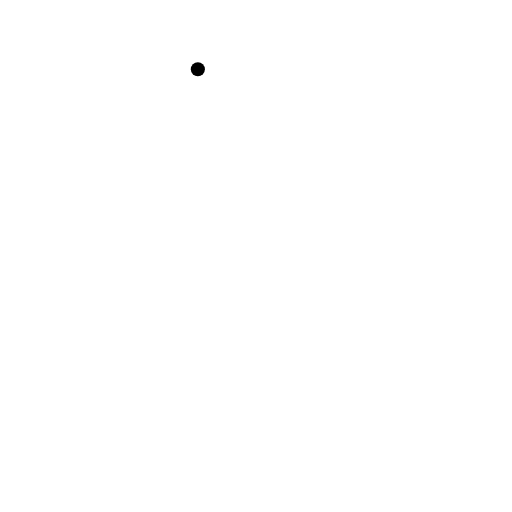
t = 0.00 s
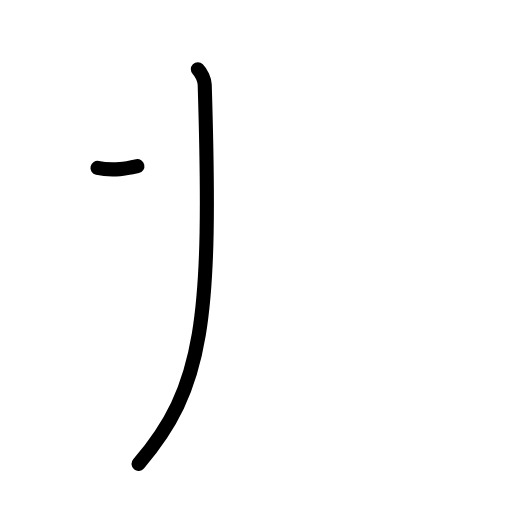
t = 1.63 s
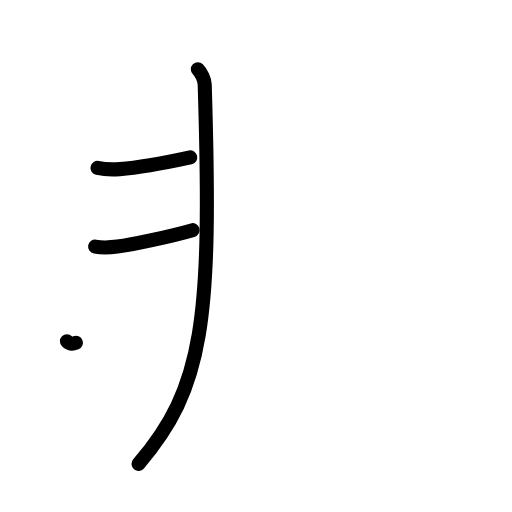
t = 3.25 s
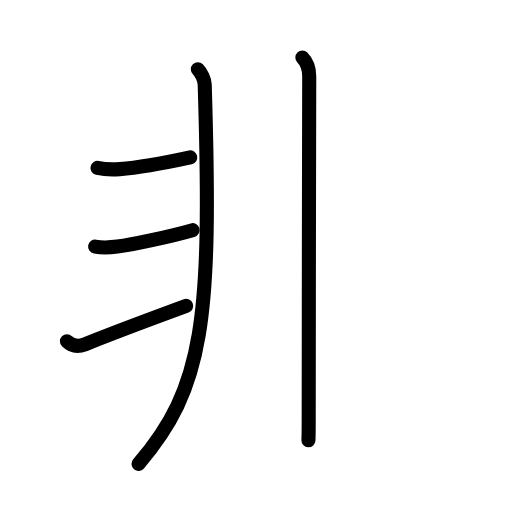
t = 4.83 s
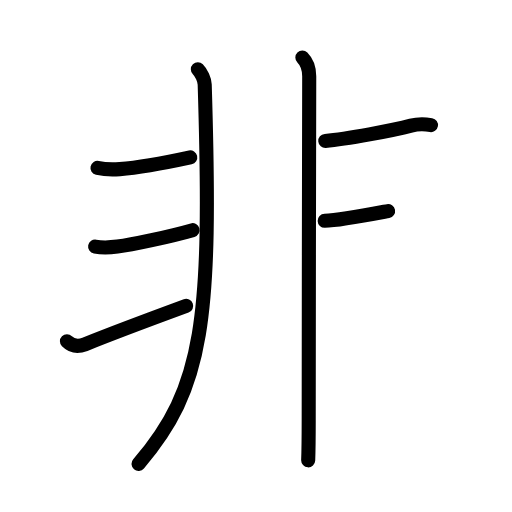
t = 6.38 s
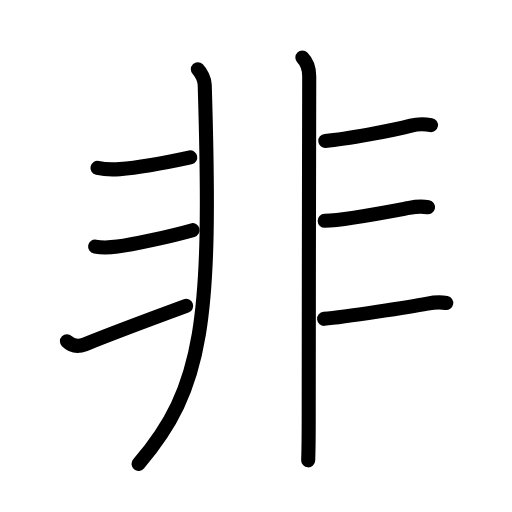
t = 8.00 s

The animated SVG that drew these frames (rendered in a browser with its animation timeline set to each time). Animation: 24 SMIL elements (animate=24); one cycle of 8.00 s.

<?xml version="1.0" encoding="UTF-8"?>
<!--
AniKanjiVG is licensed by CC-BY-SA Paul C. Sommerhoff (https://bitbucket.org/sommerhoff/anikanjivg).
AniKanjiVG uses KanjiVG which is licensed by CC-BY-SA Ulrich Apel (http://kanjivg.tagaini.net).
See also http://creativecommons.org/licenses/by-sa/3.0/
-->
<svg xmlns:kvg='http://kanjivg.tagaini.net' xmlns='http://www.w3.org/2000/svg' width='109' height='109' viewBox='0 0 109 109' style='fill:none;stroke:#000000;stroke-width:3;stroke-linecap:round;stroke-linejoin:round;' id="kvg:kanji_0975e"><g id="kvg:0975e" kvg:element="非" kvg:radical="general"><g id="kvg:0975e-g1" kvg:position="left"><path id="kvg:0975e-s1" kvg:type="㇒" d="M42.12,14.75c0.75,0.75,1.43,2.23,1.46,3.25c1.55,50.38-0.2,64.5-14.08,80.75"><animate attributeName="d" begin="0.0s" dur="0.5s" from="M42.12,14.75C42.12,14.75,42.12,14.75,42.12,14.75" to="M42.12,14.75c0.75,0.75,1.43,2.23,1.46,3.25" />
<animate attributeName="d" begin="0.5s" dur="0.5s" from="M42.12,14.75c0.75,0.75,1.43,2.23,1.46,3.25c0,0,0,0,0,0,0" to="M42.12,14.75c0.75,0.75,1.43,2.23,1.46,3.25c1.55,50.38-0.2,64.5-14.08,80.75" />
</path>
<path id="kvg:0975e-s2" kvg:type="㇐c" d="M20.75,35.75c1.75,0.38,3.23,0.36,4.75,0.25c3.38-0.25,9.25-1.25,15-2.5"><animate attributeName="d" begin="1.0s" dur="0.5s" from="M20.75,35.75C20.75,35.75,20.75,35.75,20.75,35.75" to="M20.75,35.75c1.75,0.38,3.23,0.36,4.75,0.25" />
<animate attributeName="d" begin="1.5s" dur="0.5s" from="M20.75,35.75c1.75,0.38,3.23,0.36,4.75,0.25c0,0,0,0,0,0,0" to="M20.75,35.75c1.75,0.38,3.23,0.36,4.75,0.25c3.38-0.25,9.25-1.25,15-2.5" />
<animate attributeName="d" begin="0s" dur="1.0s" from="M-100,-100" to="M-100,-100" />
</path>
<path id="kvg:0975e-s3" kvg:type="㇐c" d="M20.25,52.5c1.38,0.25,3.24,0.19,4.75,0c3-0.38,11.12-2.12,16-3.5"><animate attributeName="d" begin="2.0s" dur="0.5s" from="M20.25,52.5C20.25,52.5,20.25,52.5,20.25,52.5" to="M20.25,52.5c1.38,0.25,3.24,0.19,4.75,0" />
<animate attributeName="d" begin="2.5s" dur="0.5s" from="M20.25,52.5c1.38,0.25,3.24,0.19,4.75,0c0,0,0,0,0,0,0" to="M20.25,52.5c1.38,0.25,3.24,0.19,4.75,0c3-0.38,11.12-2.12,16-3.5" />
<animate attributeName="d" begin="0s" dur="2.0s" from="M-100,-100" to="M-100,-100" />
</path>
<path id="kvg:0975e-s4" kvg:type="㇀" d="M14.25,72.66c0.98,0.98,2.35,1.24,3.83,0.65c4.17-1.68,17.34-6.63,21.55-8.18"><animate attributeName="d" begin="3.0s" dur="0.5s" from="M14.25,72.66C14.25,72.66,14.25,72.66,14.25,72.66" to="M14.25,72.66c0.98,0.98,2.35,1.24,3.83,0.65" />
<animate attributeName="d" begin="3.5s" dur="0.5s" from="M14.25,72.66c0.98,0.98,2.35,1.24,3.83,0.65c0,0,0,0,0,0,0" to="M14.25,72.66c0.98,0.98,2.35,1.24,3.83,0.65c4.17-1.68,17.34-6.63,21.55-8.18" />
<animate attributeName="d" begin="0s" dur="3.0s" from="M-100,-100" to="M-100,-100" />
</path>
</g>
<g id="kvg:0975e-g2" kvg:position="right"><path id="kvg:0975e-s5" kvg:type="㇑" d="M64.37,12.25c1,1,1.46,2.5,1.46,4c0,0.85-0.11,51.5-0.11,73.25c0,4.36-0.07,7.43-0.11,8.5"><animate attributeName="d" begin="4.0s" dur="0.3333333333333333s" from="M64.37,12.25C64.37,12.25,64.37,12.25,64.37,12.25" to="M64.37,12.25c1,1,1.46,2.5,1.46,4" />
<animate attributeName="d" begin="4.333333333333333s" dur="0.3333333333333333s" from="M64.37,12.25c1,1,1.46,2.5,1.46,4c0,0,0,0,0,0,0" to="M64.37,12.25c1,1,1.46,2.5,1.46,4c0,0.85-0.11,51.5-0.11,73.25" />
<animate attributeName="d" begin="4.666666666666667s" dur="0.3333333333333333s" from="M64.37,12.25c1,1,1.46,2.5,1.46,4c0,0.85-0.11,51.5-0.11,73.25c0,0,0,0,0,0,0" to="M64.37,12.25c1,1,1.46,2.5,1.46,4c0,0.85-0.11,51.5-0.11,73.25c0,4.36-0.07,7.43-0.11,8.5" />
<animate attributeName="d" begin="0s" dur="4.0s" from="M-100,-100" to="M-100,-100" />
</path>
<path id="kvg:0975e-s6" kvg:type="㇐b" d="M69.25,30c4.5-0.38,14.5-2.25,18.25-3.25c1.21-0.32,2.75-0.38,4.25-0.12"><animate attributeName="d" begin="5.0s" dur="0.5s" from="M69.25,30C69.25,30,69.25,30,69.25,30" to="M69.25,30c4.5-0.38,14.5-2.25,18.25-3.25" />
<animate attributeName="d" begin="5.5s" dur="0.5s" from="M69.25,30c4.5-0.38,14.5-2.25,18.25-3.25c0,0,0,0,0,0,0" to="M69.25,30c4.5-0.38,14.5-2.25,18.25-3.25c1.21-0.32,2.75-0.38,4.25-0.12" />
<animate attributeName="d" begin="0s" dur="5.0s" from="M-100,-100" to="M-100,-100" />
</path>
<path id="kvg:0975e-s7" kvg:type="㇐b" d="M69.12,47c4.38-0.12,14.62-2.12,18-2.75c1.23-0.23,2.62-0.38,4-0.12"><animate attributeName="d" begin="6.0s" dur="0.5s" from="M69.12,47C69.12,47,69.12,47,69.12,47" to="M69.12,47c4.38-0.12,14.62-2.12,18-2.75" />
<animate attributeName="d" begin="6.5s" dur="0.5s" from="M69.12,47c4.38-0.12,14.62-2.12,18-2.75c0,0,0,0,0,0,0" to="M69.12,47c4.38-0.12,14.62-2.12,18-2.75c1.23-0.23,2.62-0.38,4-0.12" />
<animate attributeName="d" begin="0s" dur="6.0s" from="M-100,-100" to="M-100,-100" />
</path>
<path id="kvg:0975e-s8" kvg:type="㇐b" d="M69,67.88c4.5-0.38,18.62-2.62,22-3.25c1.23-0.23,2.62-0.38,4-0.12"><animate attributeName="d" begin="7.0s" dur="0.5s" from="M69,67.88C69,67.88,69,67.88,69,67.88" to="M69,67.88c4.5-0.38,18.62-2.62,22-3.25" />
<animate attributeName="d" begin="7.5s" dur="0.5s" from="M69,67.88c4.5-0.38,18.62-2.62,22-3.25c0,0,0,0,0,0,0" to="M69,67.88c4.5-0.38,18.62-2.62,22-3.25c1.23-0.23,2.62-0.38,4-0.12" />
<animate attributeName="d" begin="0s" dur="7.0s" from="M-100,-100" to="M-100,-100" />
</path>
</g>
</g>
</svg>
